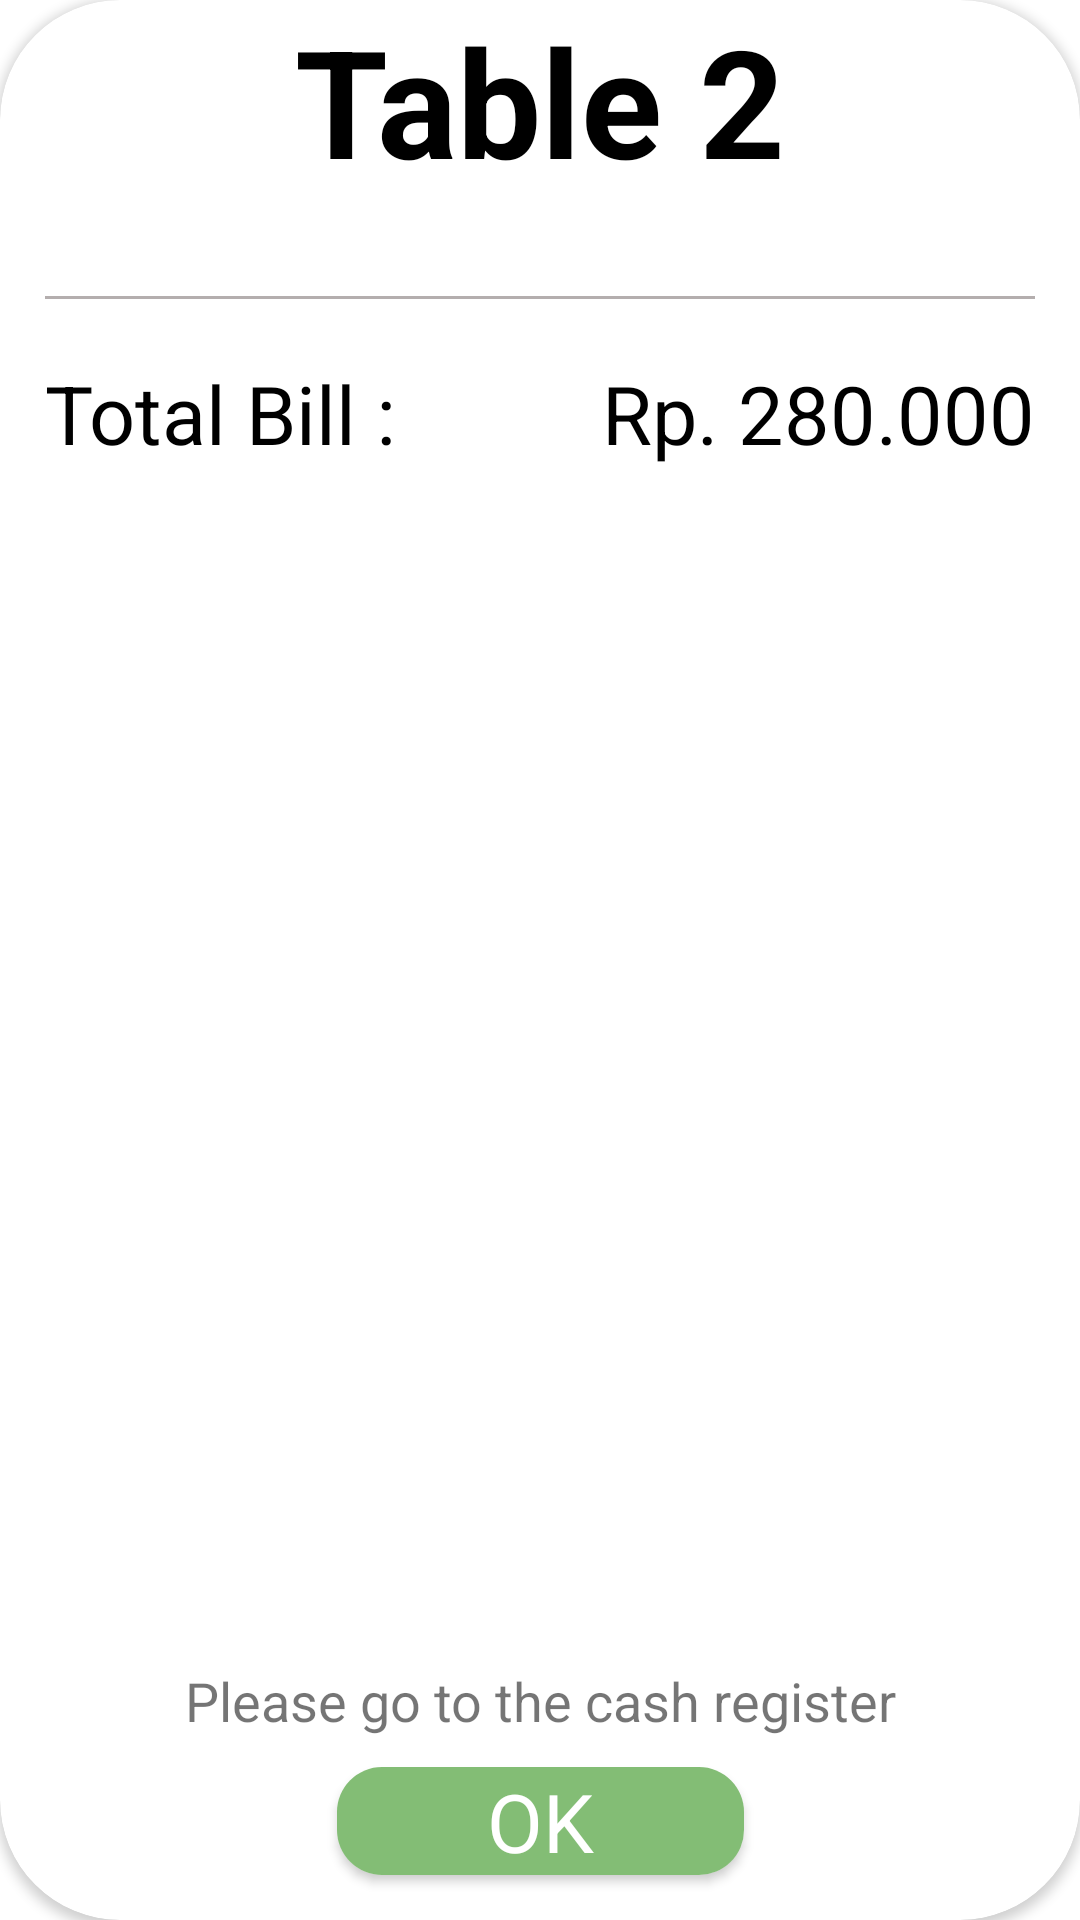

Layout XML and referenced resources for this Android screen:
<!-- AndroidManifest.xml: application theme Theme.RestoApp -->
<!-- res/layout/pop_up_pay.xml -->
<?xml version="1.0" encoding="utf-8"?>
<androidx.constraintlayout.widget.ConstraintLayout xmlns:android="http://schemas.android.com/apk/res/android"
    android:layout_width="350dp"
    android:layout_height="350dp"
    xmlns:app="http://schemas.android.com/apk/res-auto"
    android:layout_gravity="center">

    <androidx.cardview.widget.CardView
        android:layout_width="match_parent"
        android:layout_height="match_parent"
        app:cardCornerRadius="40dp"
        >
        <androidx.constraintlayout.widget.ConstraintLayout
            android:layout_width="match_parent"
            android:layout_height="match_parent">

            <TextView
                android:id="@+id/tv_tablename"
                android:layout_width="wrap_content"
                android:layout_height="wrap_content"
                app:layout_constraintTop_toTopOf="parent"
                app:layout_constraintStart_toStartOf="parent"
                app:layout_constraintEnd_toEndOf="parent"
                android:textColor="@color/black"
                android:textSize="50sp"
                android:text="Table 2"
                android:textStyle="bold"
                />

            <View
                android:id="@+id/batas_1"
                android:layout_width="0dp"
                android:layout_height="1dp"
                android:layout_marginTop="32dp"
                android:background="@color/grey"
                android:layout_marginStart="15dp"
                android:layout_marginEnd="15dp"
                app:layout_constraintEnd_toEndOf="parent"
                app:layout_constraintStart_toStartOf="parent"
                app:layout_constraintTop_toBottomOf="@id/tv_tablename" />

            <TextView
                android:id="@+id/tv_label_total"
                android:layout_width="wrap_content"
                android:layout_height="wrap_content"
                android:layout_marginTop="20dp"
                app:layout_constraintStart_toStartOf="@+id/batas_1"
                app:layout_constraintTop_toBottomOf="@+id/batas_1"
                android:text="Total Bill : "
                android:textColor="@color/black"
                android:textSize="27sp"
                />

            <TextView
                android:layout_width="wrap_content"
                android:layout_height="wrap_content"
                app:layout_constraintEnd_toEndOf="@+id/batas_1"
                app:layout_constraintTop_toTopOf="@id/tv_label_total"
                android:text="Rp. 280.000"
                android:textSize="27sp"
                android:textColor="@color/black"
                />

            <TextView
                android:id="@+id/label_go"
                android:layout_width="wrap_content"
                android:layout_height="wrap_content"
                app:layout_constraintStart_toStartOf="parent"
                app:layout_constraintEnd_toEndOf="parent"
                app:layout_constraintBottom_toTopOf="@+id/container_ok"
                android:layout_marginBottom="10dp"
                android:text="Please go to the cash register"
                android:textSize="18sp"
                />

            <androidx.cardview.widget.CardView
                android:id="@+id/container_ok"
                android:layout_width="wrap_content"
                android:layout_height="wrap_content"
                app:layout_constraintStart_toStartOf="parent"
                app:layout_constraintEnd_toEndOf="parent"
                app:layout_constraintBottom_toBottomOf="parent"
                android:layout_marginBottom="15dp"
                app:cardCornerRadius="15dp"
                >
                <TextView
                    android:id="@+id/btn_ok"
                    android:layout_width="wrap_content"
                    android:layout_height="wrap_content"
                    android:textColor="@color/white"
                    android:text="OK"
                    android:textSize="27sp"
                    android:paddingEnd="50dp"
                    android:paddingStart="50dp"
                    android:background="@color/green"
                    />
            </androidx.cardview.widget.CardView>

        </androidx.constraintlayout.widget.ConstraintLayout>


    </androidx.cardview.widget.CardView>


</androidx.constraintlayout.widget.ConstraintLayout>
<!-- resources referenced by this layout -->
<resources>
  <color name="black">#FF000000</color>
  <color name="green">#83BD75</color>
  <color name="grey">#B4AEAE</color>
  <color name="white">#FFFFFFFF</color>
  <style name="Theme.RestoApp" parent="Theme.MaterialComponents.DayNight.DarkActionBar">
          
          <item name="colorPrimary">@color/orange</item>
          <item name="colorPrimaryVariant">@color/orange</item>
          <item name="colorOnPrimary">@color/white</item>
          
          <item name="colorSecondary">@color/orange</item>
          <item name="colorSecondaryVariant">@color/orange</item>
          <item name="colorOnSecondary">@color/black</item>
          
          <item name="android:statusBarColor" tools:targetApi="l">?attr/colorPrimaryVariant</item>
          
      </style>
  <color name="orange">#FEB139</color>
</resources>
